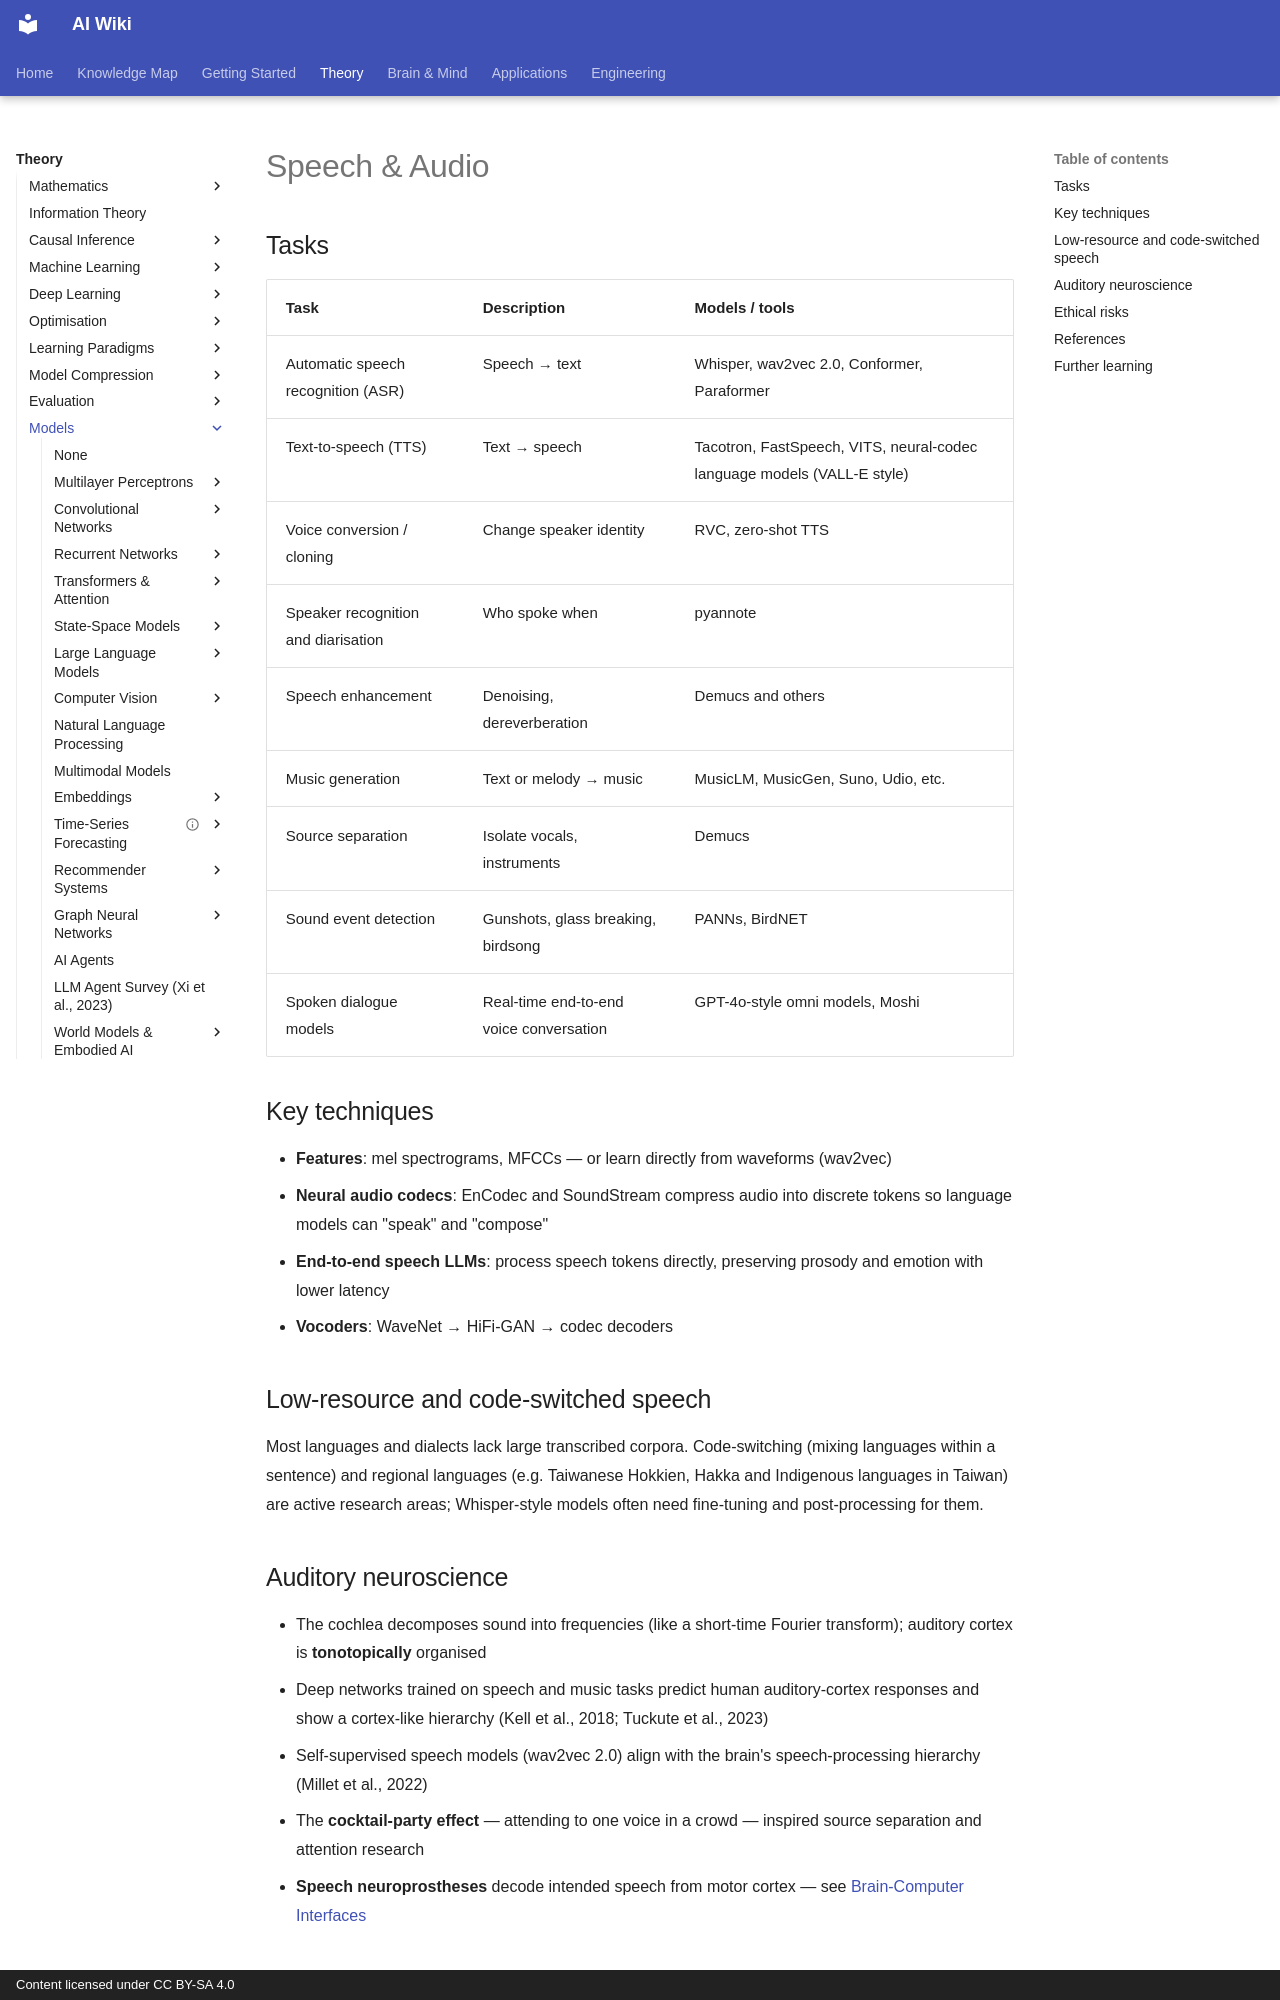

repository: zi-yue-1129/ai-wiki · page: theory/models/speech/index.html · generator: mkdocs · copyright: Content licensed under CC BY-SA 4.0

---
related:
- brain-mind/bci
- theory/models/multimodal
---

# Speech & Audio

## Tasks

| Task | Description | Models / tools |
|---|---|---|
| Automatic speech recognition (ASR) | Speech → text | Whisper, wav2vec 2.0, Conformer, Paraformer |
| Text-to-speech (TTS) | Text → speech | Tacotron, FastSpeech, VITS, neural-codec language models (VALL-E style) |
| Voice conversion / cloning | Change speaker identity | RVC, zero-shot TTS |
| Speaker recognition and diarisation | Who spoke when | pyannote |
| Speech enhancement | Denoising, dereverberation | Demucs and others |
| Music generation | Text or melody → music | MusicLM, MusicGen, Suno, Udio, etc. |
| Source separation | Isolate vocals, instruments | Demucs |
| Sound event detection | Gunshots, glass breaking, birdsong | PANNs, BirdNET |
| Spoken dialogue models | Real-time end-to-end voice conversation | GPT-4o-style omni models, Moshi |

## Key techniques

- **Features**: mel spectrograms, MFCCs — or learn directly from waveforms (wav2vec)
- **Neural audio codecs**: EnCodec and SoundStream compress audio into discrete tokens so language models can "speak" and "compose"
- **End-to-end speech LLMs**: process speech tokens directly, preserving prosody and emotion with lower latency
- **Vocoders**: WaveNet → HiFi-GAN → codec decoders

## Low-resource and code-switched speech

Most languages and dialects lack large transcribed corpora. Code-switching (mixing languages within a sentence) and regional languages (e.g. Taiwanese Hokkien, Hakka and Indigenous languages in Taiwan) are active research areas; Whisper-style models often need fine-tuning and post-processing for them.

## Auditory neuroscience

- The cochlea decomposes sound into frequencies (like a short-time Fourier transform); auditory cortex is **tonotopically** organised
- Deep networks trained on speech and music tasks predict human auditory-cortex responses and show a cortex-like hierarchy (Kell et al., 2018; Tuckute et al., 2023)
- Self-supervised speech models (wav2vec 2.0) align with the brain's speech-processing hierarchy (Millet et al., 2022)
- The **cocktail-party effect** — attending to one voice in a crowd — inspired source separation and attention research
- **Speech neuroprostheses** decode intended speech from motor cortex — see [Brain-Computer Interfaces](../../../brain-mind/bci/index.md)

## Ethical risks

Deepfake voice scams, cloning without consent, voice actors' rights. Countermeasures: audio watermarking, liveness detection, regulation (see [Law, Policy & Governance](../../../society/governance/index.md)).
